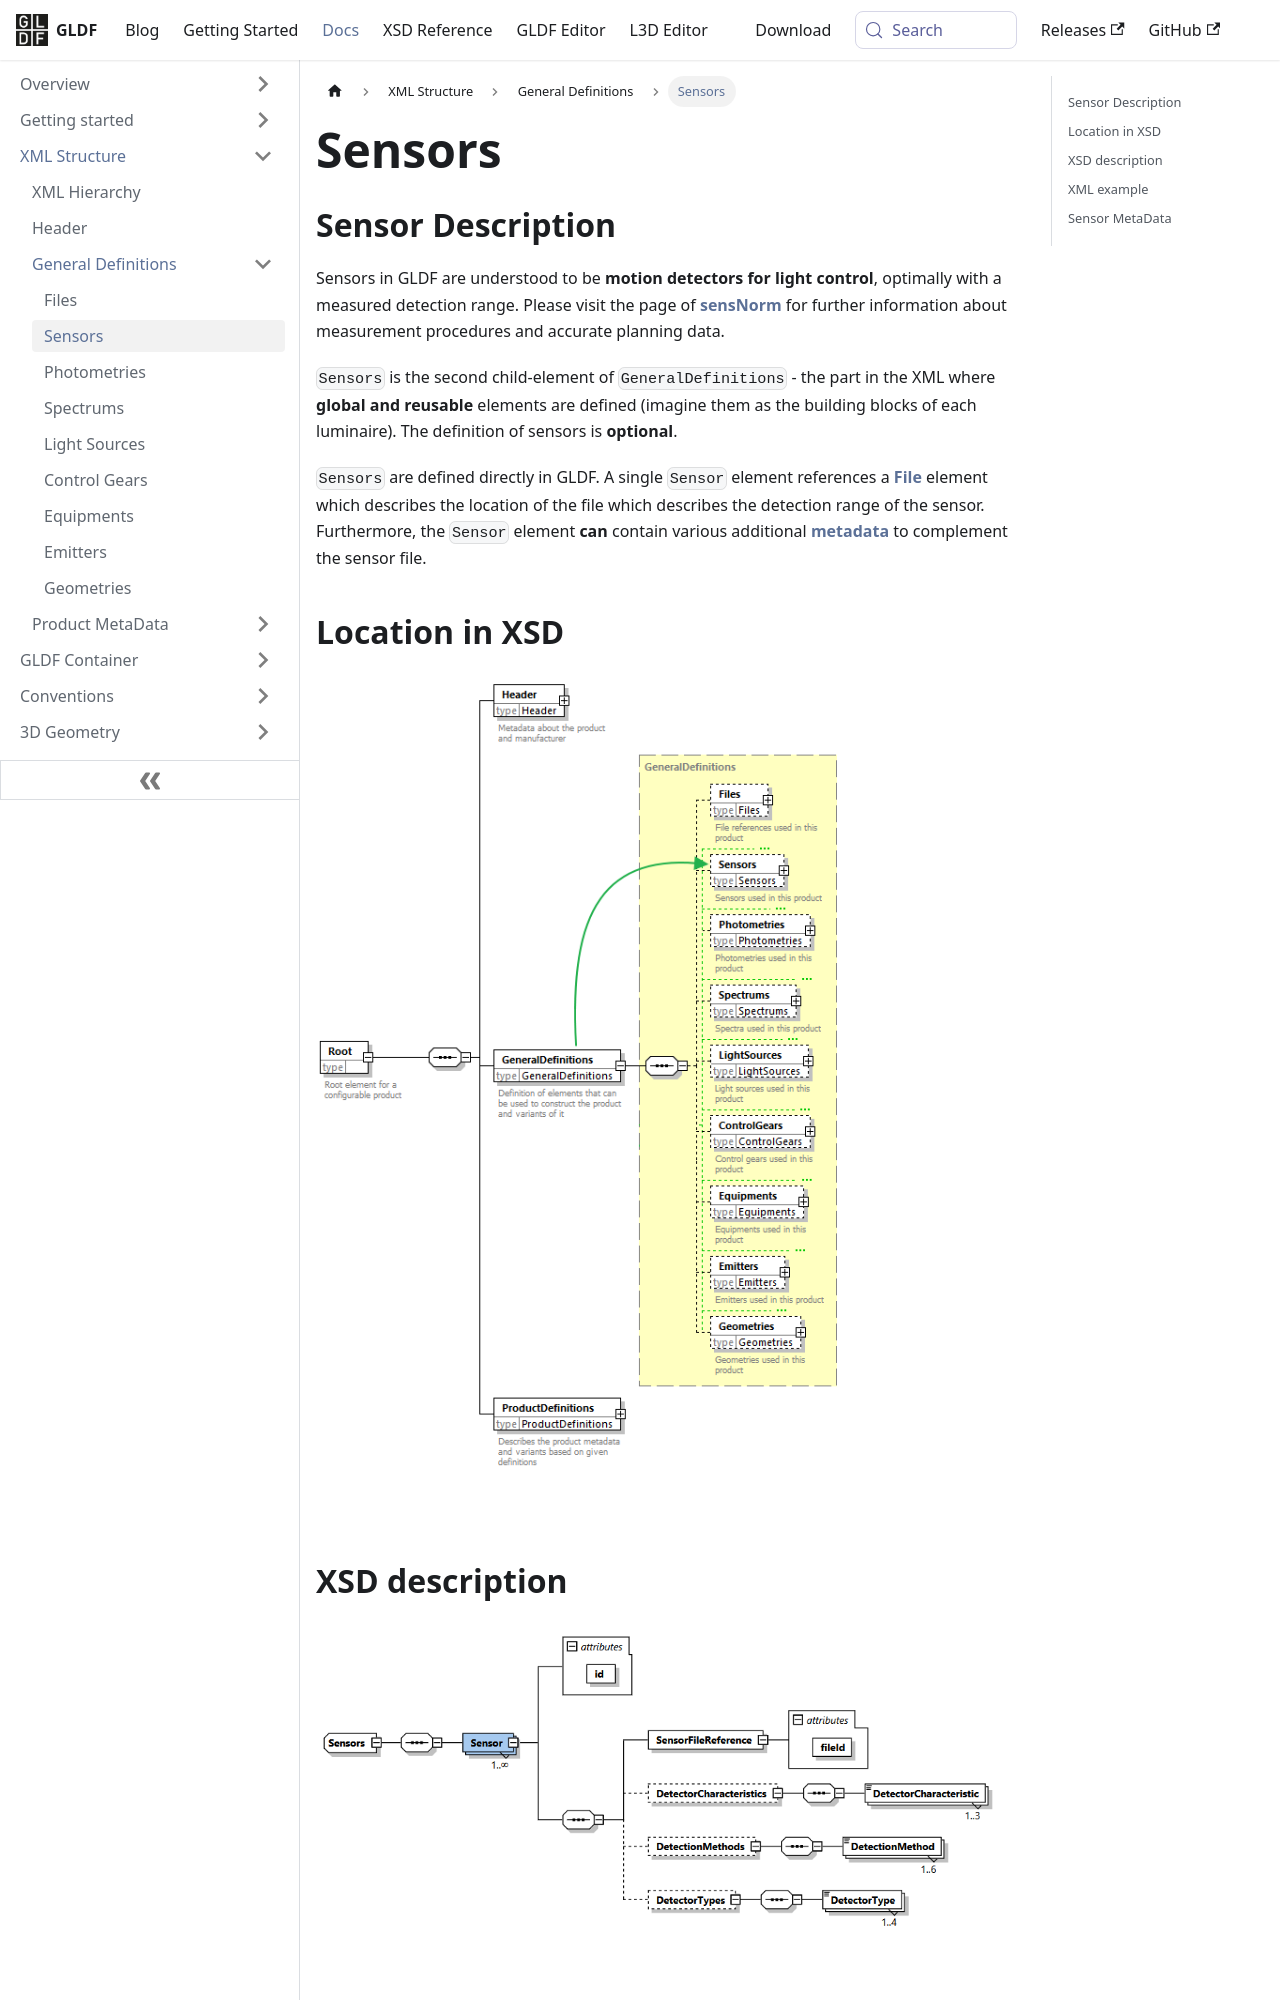

repository: globallightingdata/website · page: docs/structure/sensors/index.html · generator: docusaurus

---
title: Sensors
sidebar_label: Sensors
---


## Sensor Description

Sensors in GLDF are understood to be **motion detectors for light control**, optimally with a measured detection range. Please visit the page of [**sensNorm**](https://www.sensnorm.com) for further information about measurement procedures and accurate planning data.

`Sensors` is the second child-element of `GeneralDefinitions` - the part in the XML where **global and reusable** elements are defined (imagine them as the building blocks of each luminaire). The definition of sensors is **optional**.

`Sensors` are defined directly in GLDF. A single `Sensor` element references a [**File**](/docs/structure/files.md) element which describes the location of the file which describes the detection range of the sensor. Furthermore, the `Sensor` element **can** contain various additional [**metadata**](#sensor-metadata) to complement the sensor file.

## Location in XSD

<img src="/img/docs/structure/sensors-hierarchy.webp" alt="Sensors in XSD" width="550" />

## XSD description

<img src="/img/docs/structure/sensors-xsd.webp" alt="Sensors in XSD" width="760" />
